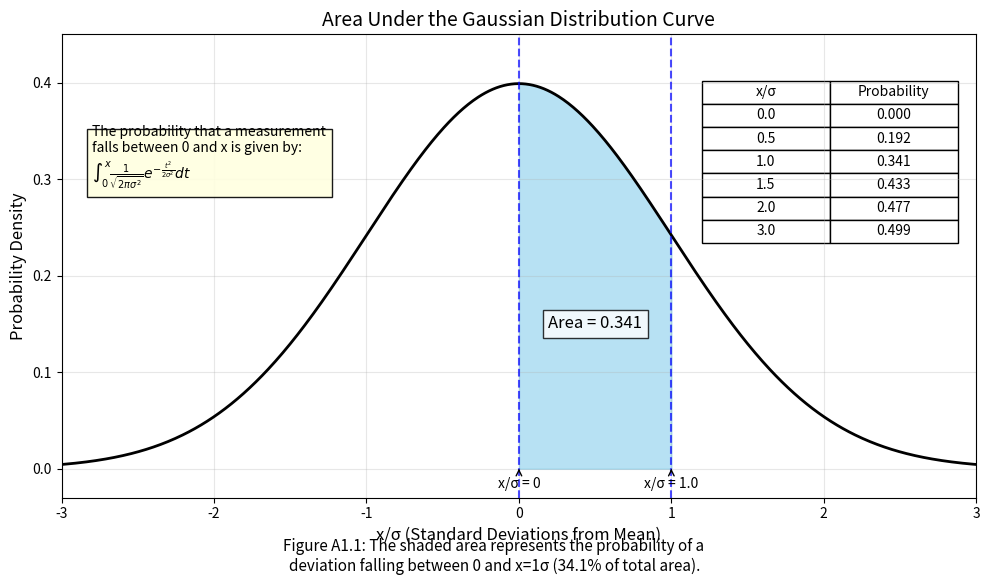

Write the Python code that produced this figure.
import numpy as np
import matplotlib.pyplot as plt
from scipy import stats
import matplotlib.patches as patches

# Create the figure and axis
plt.figure(figsize=(10, 6))
ax = plt.subplot(111)

# Define the x range and calculate the Gaussian PDF
x = np.linspace(-4, 4, 1000)
sigma = 1.0
mu = 0.0
pdf = 1/(sigma * np.sqrt(2*np.pi)) * np.exp(-(x-mu)**2/(2*sigma**2))

# Plot the Gaussian curve
plt.plot(x, pdf, 'k-', lw=2, label='Gaussian Distribution')

# Function to calculate the area (probability) between 0 and x_val
def area_between_0_and_x(x_val):
    return stats.norm.cdf(x_val) - stats.norm.cdf(0)

# Choose x/sigma value to illustrate - let's use x/sigma = 1.0
x_val = 1.0

# Fill the area from 0 to x_val
x_fill = np.linspace(0, x_val, 100)
y_fill = 1/(sigma * np.sqrt(2*np.pi)) * np.exp(-(x_fill-mu)**2/(2*sigma**2))
plt.fill_between(x_fill, y_fill, color='skyblue', alpha=0.6)

# Add probability value text
prob = area_between_0_and_x(x_val)
plt.text(x_val/2, 0.15, f"Area = {prob:.3f}", 
         ha='center', va='center', fontsize=12, 
         bbox=dict(facecolor='white', alpha=0.8))

# Add x/sigma = 1.0 vertical line
plt.axvline(x=x_val, color='blue', linestyle='--', alpha=0.7)
plt.axvline(x=0, color='blue', linestyle='--', alpha=0.7)

# Annotate the endpoints
plt.annotate('x/σ = 0', xy=(0, 0), xytext=(0, -0.02),
             arrowprops=dict(arrowstyle='->'), ha='center')
plt.annotate(f'x/σ = {x_val}', xy=(x_val, 0), xytext=(x_val, -0.02),
             arrowprops=dict(arrowstyle='->'), ha='center')

# Add a small table showing values
table_data = [
    ['x/σ', 'Probability'],
    ['0.0', '0.000'],
    ['0.5', '0.192'],
    ['1.0', '0.341'],
    ['1.5', '0.433'],
    ['2.0', '0.477'],
    ['3.0', '0.499']
]

# Create the table in the upper right corner
table = plt.table(cellText=table_data, loc='upper right', cellLoc='center', 
                 colWidths=[0.1, 0.1], bbox=[0.7, 0.55, 0.28, 0.35])
table.auto_set_font_size(False)
table.set_fontsize(10)
table.scale(1, 1.5)

# Customize the plot
plt.grid(alpha=0.3)
plt.title('Area Under the Gaussian Distribution Curve', fontsize=14)
plt.xlabel('x/σ (Standard Deviations from Mean)', fontsize=12)
plt.ylabel('Probability Density', fontsize=12)
plt.xlim(-3, 3)
plt.ylim(-0.03, 0.45)

# Add a descriptive caption as text under the plot
plt.figtext(0.5, 0.01, 
           "Figure A1.1: The shaded area represents the probability of a \n"
           "deviation falling between 0 and x=1σ (34.1% of total area).", 
           ha='center', fontsize=11)

# Add an explanation of the concept
plt.text(-2.8, 0.3, 
        "The probability that a measurement\n"
        "falls between 0 and x is given by:\n"
        r"$\int_0^x \frac{1}{\sqrt{2\pi\sigma^2}}e^{-\frac{t^2}{2\sigma^2}}dt$",
        fontsize=10, bbox=dict(facecolor='lightyellow', alpha=0.9))

plt.tight_layout(rect=[0, 0.03, 1, 0.97])
plt.savefig('gaussian_area.svg', dpi=300)
plt.show()
